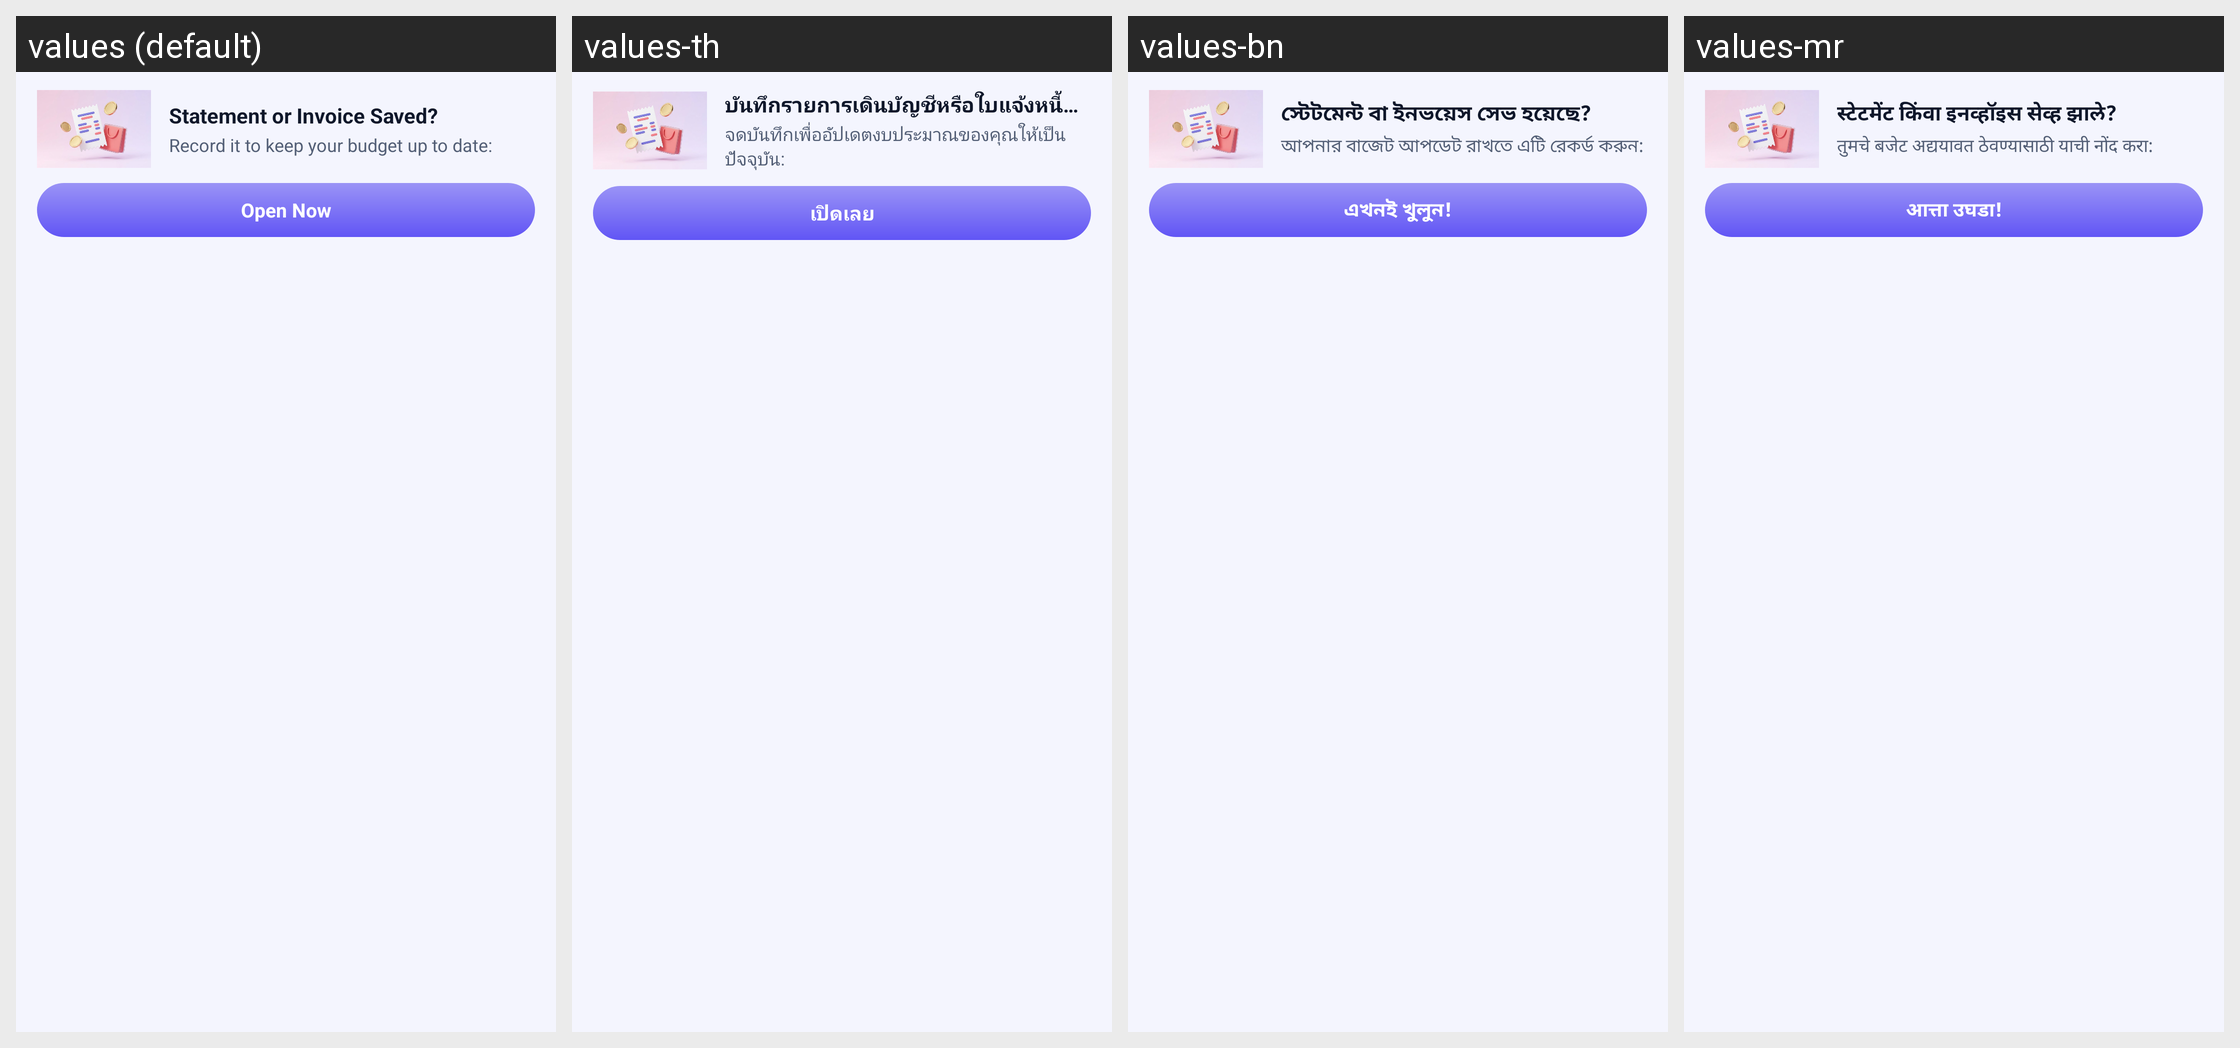

For this localized Android screen grid, give each drawn string resource with its value in every locale shown.
Android screen res/layout/custom_notification_expanded_dowload.xml rendered under 4 locales, left to right: values (default), values-th, values-bn, values-mr. Device: Nexus 5 (rendered at 1080×1920; each locale shown at half size, 540×960, under a caption strip naming it); theme Theme.MyApplication.
Other locales in the repository, not shown: values-ar, values-de, values-es, values-fr, values-hi, values-in, values-ja, values-kk, values-kn, values-ko, values-ml, values-or, values-pl, values-pt, values-ru, values-ta, values-te, values-tl, values-tr, values-uk, values-ur, values-vi.
Strings drawn on this screen, with the default value and each locale's value (text and hints the layout hard-codes, and strings that could not be matched under every locale, appear in the picture but are not listed):

title_dowload_done
  values: Statement or Invoice Saved?
  values-th: บันทึกรายการเดินบัญชีหรือใบแจ้งหนี้แล้วหรือยัง?
  values-bn: স্টেটমেন্ট বা ইনভয়েস সেভ হয়েছে?
  values-mr: स्टेटमेंट किंवा इनव्हॉइस सेव्ह झाले?

body_dowload_done
  values: Record it to keep your budget up to date:
  values-th: จดบันทึกเพื่ออัปเดตงบประมาณของคุณให้เป็นปัจจุบัน:
  values-bn: আপনার বাজেট আপডেট রাখতে এটি রেকর্ড করুন:
  values-mr: तुमचे बजेट अद्ययावत ठेवण्यासाठी याची नोंद करा:

open_now
  values: Open Now
  values-th: เปิดเลย
  values-bn: এখনই খুলুন!
  values-mr: आत्ता उघडा!
